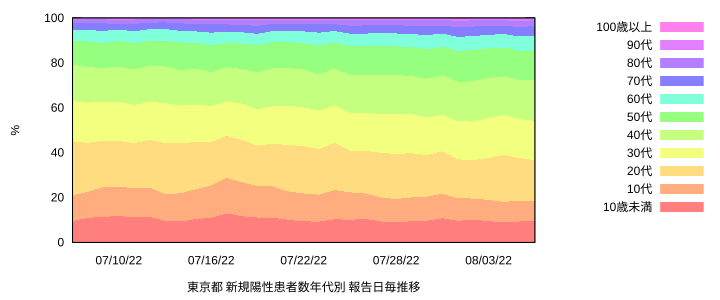

Source data for this figure (header and first rows):
10歳未満, 10代, 20代, 30代, 40代, 50代, 60代, 70代, 80代, 90代, 100歳以上, 10歳未満, 10代, 20代, 30代, 40代, 50代, 60代, 70代, 80代, 90代, 100歳以上
7.692, 2.564, 25.64, 26.92, 17.95, 12.82, 1.282, 1.282, 3.846, 0.0000, 0.0000, 7.692, 10.26, 35.9, 62.82, 80.77, 93.59, 94.87, 96.15, 100, 100, 100
3.659, 8.537, 36.59, 17.07, 21.95, 3.659, 7.317, 1.22, 0.0000, 0.0000, 0.0000, 3.659, 12.2, 48.78, 65.85, 87.8, 91.46, 98.78, 100, 100, 100, 100
3.884, 8.738, 29.13, 23.3, 16.5, 8.738, 0.0000, 5.825, 2.913, 0.9709, 0.0000, 3.884, 12.62, 41.75, 65.05, 81.55, 90.29, 90.29, 96.12, 99.03, 100, 100
5.298, 6.622, 39.07, 24.5, 10.6, 9.934, 0.6623, 1.325, 1.325, 0.6623, 0.0000, 5.298, 11.92, 50.99, 75.5, 86.09, 96.03, 96.69, 98.01, 99.34, 100, 100
3.608, 6.186, 39.43, 18.04, 14.18, 10.57, 4.897, 2.32, 0.5155, 0.2577, 0.0000, 3.608, 9.794, 49.23, 67.27, 81.44, 92.01, 96.91, 99.23, 99.74, 100, 100
4.219, 5.781, 39.69, 20.47, 15.31, 6.562, 4.062, 2.031, 1.094, 0.6250, 0.1562, 4.219, 10, 49.69, 70.16, 85.47, 92.03, 96.09, 98.12, 99.22, 99.84, 100
4.565, 7.609, 41.85, 20.11, 12.07, 7.5, 3.478, 1.63, 0.9783, 0.2174, 0.0000, 4.565, 12.17, 54.02, 74.13, 86.2, 93.7, 97.17, 98.8, 99.78, 100, 100
4.006, 7.85, 42.27, 21.26, 9.894, 8.749, 2.208, 1.799, 1.39, 0.5724, 0.0000, 4.006, 11.86, 54.13, 75.39, 85.28, 94.03, 96.24, 98.04, 99.43, 100, 100
3.516, 8.177, 41.21, 18.97, 13, 8.34, 2.616, 2.862, 1.063, 0.2453, 0.0000, 3.516, 11.69, 52.9, 71.87, 84.87, 93.21, 95.83, 98.69, 99.75, 100, 100
4.707, 12.86, 37.43, 16.65, 12.74, 7.922, 4.363, 1.952, 1.033, 0.3444, 0.0000, 4.707, 17.57, 54.99, 71.64, 84.39, 92.31, 96.67, 98.62, 99.66, 100, 100
5.631, 10.43, 39.83, 17, 11.78, 8.238, 3.128, 1.981, 1.564, 0.4171, 0.0000, 5.631, 16.06, 55.89, 72.89, 84.67, 92.91, 96.04, 98.02, 99.58, 100, 100
4.872, 9.153, 33.93, 19.85, 13.75, 10.38, 4.144, 2.277, 1.275, 0.3188, 0.0455, 4.872, 14.03, 47.95, 67.81, 81.56, 91.94, 96.08, 98.36, 99.64, 99.95, 100
5.992, 9.933, 35.02, 19.71, 13.23, 8.779, 3.845, 2.115, 1.089, 0.2563, 0.0320, 5.992, 15.92, 50.95, 70.65, 83.88, 92.66, 96.51, 98.62, 99.71, 99.97, 100
5.82, 11.91, 36.37, 17.63, 12.72, 8.73, 3.255, 2.096, 1.011, 0.3946, 0.0493, 5.82, 17.73, 54.11, 71.74, 84.46, 93.19, 96.45, 98.55, 99.56, 99.95, 100
5.835, 12.44, 38.21, 16.65, 12.46, 7.633, 3.115, 2.084, 1.119, 0.4168, 0.0439, 5.835, 18.27, 56.48, 73.13, 85.59, 93.22, 96.34, 98.42, 99.54, 99.96, 100
7.057, 13.51, 35.43, 15.84, 12.07, 8.137, 3.889, 2.544, 1.056, 0.4561, 0.0000, 7.057, 20.57, 56, 71.84, 83.92, 92.05, 95.94, 98.49, 99.54, 100, 100
7.676, 14.36, 33.1, 16.19, 11.28, 9.642, 3.474, 2.478, 1.293, 0.5117, 0.0000, 7.676, 22.03, 55.13, 71.32, 82.6, 92.24, 95.72, 98.2, 99.49, 100, 100
7.836, 14.84, 31.09, 16, 13.09, 9.477, 4.034, 1.969, 1.351, 0.3088, 0.0000, 7.836, 22.68, 53.77, 69.77, 82.86, 92.34, 96.37, 98.34, 99.69, 100, 100
9.449, 12.75, 28.75, 17.7, 14.16, 8.851, 4.086, 2.294, 1.33, 0.5973, 0.0272, 9.449, 22.2, 50.95, 68.65, 82.81, 91.66, 95.75, 98.05, 99.38, 99.97, 100
9.046, 11.3, 30.29, 17.94, 14.49, 8.976, 3.926, 2.328, 1.286, 0.3938, 0.0232, 9.046, 20.35, 50.64, 68.58, 83.07, 92.04, 95.97, 98.3, 99.58, 99.98, 100
9.046, 11.12, 30.67, 18.93, 13.74, 8.736, 3.93, 2.249, 1.207, 0.3507, 0.0309, 9.046, 20.16, 50.83, 69.76, 83.5, 92.23, 96.16, 98.41, 99.62, 99.97, 100
10.44, 11.71, 28.81, 18.42, 13.57, 8.585, 4.19, 2.371, 1.346, 0.5171, 0.0446, 10.44, 22.14, 50.96, 69.38, 82.95, 91.53, 95.72, 98.09, 99.44, 99.96, 100
12.2, 12.03, 25.48, 17.9, 14.38, 8.7, 4.197, 2.696, 1.797, 0.6131, 0.0211, 12.2, 24.23, 49.7, 67.6, 81.98, 90.68, 94.87, 97.57, 99.37, 99.98, 100
12.58, 11.75, 26.43, 17.13, 14.38, 8.772, 4.121, 2.838, 1.437, 0.5534, 0.0118, 12.58, 24.33, 50.76, 67.89, 82.27, 91.04, 95.16, 98, 99.43, 99.99, 100
12.18, 11.43, 24.4, 17.61, 14.65, 9.823, 4.189, 2.782, 2.063, 0.8128, 0.0547, 12.18, 23.62, 48.02, 65.63, 80.28, 90.1, 94.29, 97.07, 99.13, 99.95, 100
12.97, 11.37, 22.9, 17.34, 15.71, 9.47, 4.767, 2.934, 1.776, 0.7246, 0.0355, 12.97, 24.34, 47.24, 64.58, 80.29, 89.76, 94.53, 97.46, 99.24, 99.96, 100
12.39, 10.58, 22.84, 18.14, 15.67, 10.05, 4.551, 3.032, 1.931, 0.7686, 0.0303, 12.39, 22.98, 45.82, 63.96, 79.64, 89.69, 94.24, 97.27, 99.2, 99.97, 100
12.29, 10.9, 22.39, 19.32, 16.37, 9.387, 4.395, 2.595, 1.687, 0.6246, 0.0398, 12.29, 23.19, 45.58, 64.9, 81.27, 90.66, 95.05, 97.65, 99.34, 99.96, 100
12.34, 11, 22.33, 18.64, 15.8, 9.718, 4.603, 3.025, 1.733, 0.7864, 0.0287, 12.34, 23.33, 45.66, 64.3, 80.11, 89.82, 94.43, 97.45, 99.18, 99.97, 100
14.12, 11.67, 20.81, 17.45, 15.83, 9.728, 4.82, 3.171, 1.762, 0.6230, 0.0189, 14.12, 25.79, 46.6, 64.05, 79.88, 89.6, 94.42, 97.6, 99.36, 99.98, 100
13.67, 11.7, 21.15, 16.71, 16.03, 10.13, 4.939, 2.963, 1.746, 0.9197, 0.0511, 13.67, 25.37, 46.52, 63.23, 79.26, 89.38, 94.32, 97.28, 99.03, 99.95, 100
14.41, 11.38, 19.56, 17.67, 15.78, 10.09, 4.742, 3.348, 2.107, 0.9081, 0.0000, 14.41, 25.79, 45.35, 63.02, 78.8, 88.89, 93.64, 96.98, 99.09, 100, 100
15.3, 11.4, 18.73, 17.34, 16.21, 9.77, 4.964, 3.414, 2.106, 0.7052, 0.0557, 15.3, 26.7, 45.43, 62.77, 78.98, 88.75, 93.72, 97.13, 99.24, 99.94, 100
14.54, 11.73, 18.63, 17.78, 16.72, 9.879, 4.777, 3.277, 2.014, 0.6389, 0.0145, 14.54, 26.27, 44.9, 62.68, 79.4, 89.28, 94.06, 97.33, 99.35, 99.99, 100
13.82, 10.8, 18.51, 18.62, 17.14, 10.12, 4.781, 3.356, 2.037, 0.7935, 0.0253, 13.82, 24.62, 43.13, 61.75, 78.89, 89.01, 93.79, 97.14, 99.18, 99.97, 100
14.54, 10.84, 17.8, 17.9, 17.41, 10.06, 4.71, 3.72, 2.175, 0.8150, 0.0237, 14.54, 25.38, 43.18, 61.09, 78.5, 88.56, 93.27, 96.99, 99.16, 99.98, 100
14.44, 11.71, 17.43, 18.23, 17.22, 9.23, 4.829, 3.516, 2.517, 0.8277, 0.0514, 14.44, 26.16, 43.58, 61.81, 79.03, 88.26, 93.09, 96.6, 99.12, 99.95, 100
14.74, 11.46, 16.8, 17.06, 16.71, 10.37, 5.686, 3.692, 2.429, 1.009, 0.0410, 14.74, 26.2, 43, 60.06, 76.77, 87.14, 92.83, 96.52, 98.95, 99.96, 100
15.02, 11.69, 16.25, 16.8, 16.73, 10.6, 5.457, 3.767, 2.544, 1.053, 0.0994, 15.02, 26.7, 42.95, 59.75, 76.48, 87.08, 92.54, 96.3, 98.85, 99.9, 100
17.27, 11.52, 15.86, 16.39, 16.39, 9.622, 5.156, 3.848, 2.901, 1.013, 0.0274, 17.27, 28.79, 44.65, 61.05, 77.43, 87.06, 92.21, 96.06, 98.96, 99.97, 100
15.88, 11.39, 16.06, 16.79, 17.26, 10.12, 5.344, 3.755, 2.569, 0.8050, 0.0371, 15.88, 27.26, 43.32, 60.11, 77.37, 87.49, 92.83, 96.59, 99.16, 99.96, 100
14.69, 11.06, 16.58, 17.79, 17.23, 10.51, 5.266, 3.599, 2.263, 0.9493, 0.0590, 14.69, 25.76, 42.34, 60.13, 77.35, 87.86, 93.13, 96.73, 98.99, 99.94, 100
14.4, 11.03, 16.51, 17.54, 17.81, 10.06, 5.029, 3.787, 2.57, 1.191, 0.0851, 14.4, 25.43, 41.93, 59.47, 77.28, 87.34, 92.37, 96.15, 98.72, 99.91, 100
16.17, 11.68, 15.78, 17.25, 16.74, 10.02, 5.261, 3.193, 2.719, 1.156, 0.0306, 16.17, 27.84, 43.63, 60.87, 77.62, 87.64, 92.9, 96.09, 98.81, 99.97, 100
15.6, 11.16, 15.56, 16.72, 16.76, 10.8, 5.521, 3.826, 2.818, 1.172, 0.0678, 15.6, 26.76, 42.32, 59.04, 75.8, 86.6, 92.12, 95.94, 98.76, 99.93, 100
15.72, 12.1, 14.45, 16.98, 17.66, 10.84, 4.848, 3.552, 2.695, 1.102, 0.0580, 15.72, 27.82, 42.26, 59.24, 76.91, 87.75, 92.59, 96.14, 98.84, 99.94, 100
16.22, 12.49, 14.65, 16.74, 17.47, 9.762, 5.005, 3.874, 2.58, 1.16, 0.0520, 16.22, 28.7, 43.36, 60.09, 77.57, 87.33, 92.33, 96.21, 98.79, 99.95, 100
15.42, 11.62, 15.31, 17.74, 17.45, 9.853, 5.428, 3.618, 2.459, 1.025, 0.0672, 15.42, 27.04, 42.35, 60.1, 77.55, 87.4, 92.83, 96.45, 98.91, 99.93, 100
14.88, 11.83, 15.12, 17.23, 18.09, 9.618, 5.393, 3.45, 3.09, 1.254, 0.0434, 14.88, 26.71, 41.83, 59.06, 77.15, 86.77, 92.16, 95.61, 98.7, 99.96, 100
15.79, 11.67, 14.9, 16.63, 17.11, 10.2, 5.406, 3.844, 3.051, 1.326, 0.0815, 15.79, 27.46, 42.36, 58.99, 76.09, 86.29, 91.7, 95.54, 98.59, 99.92, 100
18.47, 12.98, 14.57, 15.56, 16.35, 9.558, 5.142, 3.603, 2.629, 1.075, 0.0619, 18.47, 31.46, 46.03, 61.58, 77.93, 87.49, 92.63, 96.23, 98.86, 99.94, 100
19.01, 13.11, 15.17, 15.2, 15.98, 9.925, 4.616, 3.24, 2.513, 1.228, 0.0114, 19.01, 32.12, 47.28, 62.48, 78.47, 88.39, 93.01, 96.25, 98.76, 99.99, 100
18.67, 12.79, 13.69, 15.16, 16.94, 9.733, 5.125, 3.586, 3.017, 1.233, 0.0525, 18.67, 31.46, 45.15, 60.31, 77.25, 86.99, 92.11, 95.7, 98.71, 99.95, 100
19.89, 12.59, 12.87, 15.76, 16.41, 9.866, 4.583, 3.559, 3.05, 1.374, 0.0481, 19.89, 32.48, 45.35, 61.11, 77.52, 87.39, 91.97, 95.53, 98.58, 99.95, 100
19.26, 13.44, 14.43, 16.44, 16.09, 9.121, 4.408, 3.208, 2.539, 1.053, 0.0098, 19.26, 32.7, 47.13, 63.57, 79.66, 88.78, 93.19, 96.4, 98.94, 99.99, 100
17.43, 11.86, 13.98, 17.4, 17.98, 9.054, 4.819, 3.542, 2.625, 1.232, 0.0719, 17.43, 29.29, 43.27, 60.67, 78.65, 87.71, 92.53, 96.07, 98.7, 99.93, 100
18.27, 12.05, 14.65, 17.49, 17.11, 9.362, 4.37, 3.063, 2.449, 1.151, 0.0346, 18.27, 30.33, 44.98, 62.46, 79.57, 88.93, 93.3, 96.37, 98.81, 99.97, 100
17.88, 12.68, 14.33, 16.74, 17.58, 9.813, 4.48, 3.151, 2.279, 0.9793, 0.0873, 17.88, 30.56, 44.89, 61.63, 79.21, 89.02, 93.5, 96.65, 98.93, 99.91, 100
19.17, 13.57, 14.54, 16.47, 15.92, 9.185, 4.219, 3.2, 2.764, 0.9144, 0.0520, 19.17, 32.74, 47.28, 63.75, 79.67, 88.85, 93.07, 96.27, 99.03, 99.95, 100
17.46, 11.91, 14.35, 17.3, 17.73, 9.534, 4.822, 3.195, 2.534, 1.144, 0.0339, 17.46, 29.36, 43.71, 61.01, 78.74, 88.27, 93.09, 96.29, 98.82, 99.97, 100
... 159 more rows
